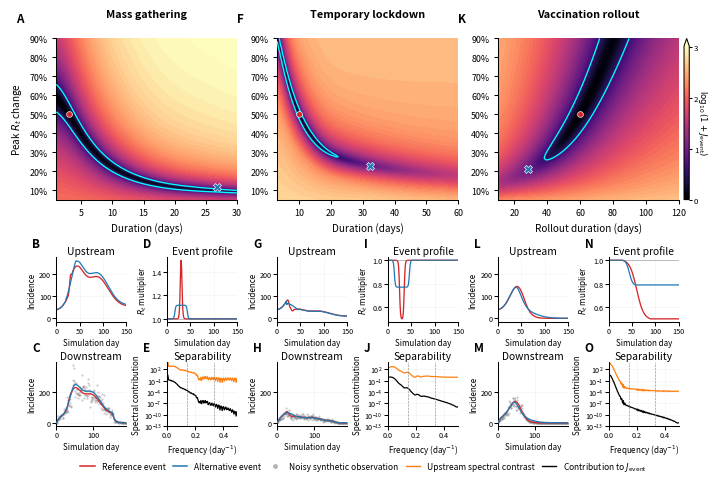

Reproduce this figure in Python. (Note: this script raises an exception after producing the figure.)
#!/usr/bin/env python3
# -*- coding: utf-8 -*-

"""
Controlled synthetic comparison for event-impact identifiability.

Design principle:
    same baseline, same delay kernel, same observation noise, and the same
    epidemiologically interpretable peak proportional change in Rt across
    mass gathering, short intervention, and vaccination rollout scenarios.

Parameterization:
1. The horizontal axis is event duration or rollout duration in days.
2. The vertical axis is the peak proportional change in Rt:
       effect_size = 0.40
   means a maximum 40% increase in Rt for a mass gathering, or a maximum
   40% reduction in Rt for an intervention or vaccination rollout.
3. No event-specific amplitude constants or total-impact calibration are used.
4. Each event class generates its own controlled synthetic observations from
   its reference downstream mean under the same delay and noise model.
"""

import os
import numpy as np
import matplotlib
matplotlib.use("Agg")
import matplotlib.pyplot as plt
from matplotlib.lines import Line2D
from scipy.stats import lognorm, gamma
from scipy.ndimage import label
from matplotlib.ticker import PercentFormatter

plt.rcParams.update({
    "font.family": "sans-serif",
    "font.size": 6.6,
    "axes.titlesize": 7.4,
    "axes.labelsize": 7.2,
    "xtick.labelsize": 6.4,
    "ytick.labelsize": 6.4,
    "legend.fontsize": 6.1,
    "axes.spines.top": False,
    "axes.spines.right": False,
    "axes.linewidth": 0.75,
    "xtick.major.width": 0.75,
    "ytick.major.width": 0.75,
    "xtick.major.size": 2.6,
    "ytick.major.size": 2.6,
    "xtick.direction": "out",
    "ytick.direction": "out",
    "grid.linewidth": 0.40,
    "grid.alpha": 0.16,
    "figure.dpi": 150,
    "savefig.dpi": 600,
    "pdf.fonttype": 42,
    "ps.fonttype": 42,
})

# =========================================================
# Kernels and utilities
# =========================================================
def make_lognormal_delay(mean_days=7.0, sd_days=6.0, max_delay=40):
    sigma2 = np.log(1.0 + (sd_days**2) / (mean_days**2))
    sigma = np.sqrt(sigma2)
    mu = np.log(mean_days) - 0.5 * sigma2

    edges = np.arange(-0.5, max_delay + 1.5, 1.0)
    edges_pos = np.clip(edges, 1e-8, None)
    cdf = lognorm.cdf(edges_pos, s=sigma, scale=np.exp(mu))
    pmf = np.diff(cdf)
    pmf = np.clip(pmf, 0, None)
    return pmf / pmf.sum()


def make_generation_interval(mean_days=5.0, sd_days=2.0, max_lag=21):
    shape = (mean_days / sd_days) ** 2
    scale = sd_days**2 / mean_days

    edges = np.arange(0.5, max_lag + 1.5, 1.0)
    cdf = gamma.cdf(edges, a=shape, scale=scale)
    pmf = np.diff(cdf)
    pmf = np.clip(pmf, 0, None)
    return pmf / pmf.sum()


def causal_convolve(x, g):
    """
    Full causal linear convolution.

    If len(x) = T and len(g) = L, the downstream length is T + L - 1.
    Keeping the complete convolution ensures that

        FFT(D_candidate - D_ref)
        =
        FFT(g) * FFT(U_candidate - U_ref)

    after zero padding to the full convolution length.
    """
    return np.convolve(x, g, mode="full")

def sigmoid(x):
    return 1 / (1 + np.exp(-x))


def smoothed_event_window(t, center, duration, edge=1.0):
    start = center - duration / 2
    end = center + duration / 2
    return sigmoid((t - start) / edge) - sigmoid((t - end) / edge)


def logistic_rollout_coverage(t, start=50, rollout_days=40):
    center = start + 0.5 * rollout_days
    scale = rollout_days / 8.0

    raw = sigmoid((t - center) / scale)
    raw_start = sigmoid((start - center) / scale)
    raw_end = sigmoid((start + rollout_days - center) / scale)

    coverage = (raw - raw_start) / (raw_end - raw_start)
    return np.clip(coverage, 0, 1)


def smooth_baseline_template(t):
    return (
        35
        + 105 * np.exp(-0.5 * ((t - 42) / 16) ** 2)
        + 85 * np.exp(-0.5 * ((t - 88) / 23) ** 2)
    )


def smooth_baseline_family(t, scale=1.0, slope=0.0):
    base = smooth_baseline_template(t)
    x = (t - t.mean()) / (t.max() - t.min())
    return base * scale * np.exp(slope * x)


def infectiousness_from_incidence(U, w, tt):
    val = 0.0
    for k, wk in enumerate(w, start=1):
        if tt - k >= 0:
            val += wk * U[tt - k]
    return val


def infer_baseline_Rt(U, w):
    Rt = np.ones_like(U, dtype=float)
    for tt in range(len(U)):
        lam = infectiousness_from_incidence(U, w, tt)
        if lam > 0:
            Rt[tt] = U[tt] / lam
        elif tt > 0:
            Rt[tt] = Rt[tt - 1]
    return np.clip(Rt, 0.05, 10.0)


def simulate_renewal(U_seed, Rt, w, seed_until=10):
    U = np.asarray(U_seed, dtype=float).copy()
    for tt in range(seed_until, len(U)):
        lam = infectiousness_from_incidence(U, w, tt)
        U[tt] = Rt[tt] * lam
    return np.clip(U, 0, None)


# =========================================================
# Event multipliers
# =========================================================
def multiplier_mass_gathering(
    t,
    effect_size,
    duration,
    center=50,
    edge=1.0,
):
    """
    effect_size is the peak proportional increase in Rt.

    Example:
        effect_size = 0.40
        -> Rt increases by at most 40% during the gathering.
    """
    h = smoothed_event_window(
        t,
        center=center,
        duration=duration,
        edge=edge,
    )

    # Normalize so that max(h) = 1 exactly.
    h_max = np.max(h)
    if h_max > 0:
        h = h / h_max

    return 1.0 + effect_size * h


def multiplier_intervention(
    t,
    effect_size,
    duration,
    center=55,
    edge=1.0,
):
    """
    effect_size is the peak proportional reduction in Rt.

    Example:
        effect_size = 0.40
        -> Rt decreases by at most 40% during the intervention.
    """
    h = smoothed_event_window(
        t,
        center=center,
        duration=duration,
        edge=edge,
    )

    # Normalize so that max(h) = 1 exactly.
    h_max = np.max(h)
    if h_max > 0:
        h = h / h_max

    return 1.0 - effect_size * h


def multiplier_vaccination(
    t,
    effect_size,
    rollout_days,
    start=50,
):
    """
    effect_size is the maximum proportional reduction in Rt after rollout.

    Example:
        effect_size = 0.40
        -> Rt decreases gradually, reaching a maximum 40% reduction.
    """
    coverage = logistic_rollout_coverage(
        t,
        start=start,
        rollout_days=rollout_days,
    )

    return 1.0 - effect_size * coverage


def renewal_event_incidence(U_base, Rt_base, w, multiplier):
    Rt_event = np.clip(Rt_base * multiplier, 0.01, 10.0)
    return simulate_renewal(U_base, Rt_event, w, seed_until=len(w))


# =========================================================
# Metrics
# =========================================================

def downstream_rmse(D1, D2):
    return np.sqrt(np.mean((D1 - D2) ** 2))


def upstream_rmse(U1, U2):
    return np.sqrt(np.mean((U1 - U2) ** 2))


def one_sided_weights(n):
    """
    Weights converting an rFFT sum into the corresponding two-sided
    Fourier sum for a real-valued signal.
    """
    weights = np.ones(n // 2 + 1, dtype=float)

    if n % 2 == 0:
        # DC and Nyquist occur once; all other frequencies have
        # positive- and negative-frequency counterparts.
        if len(weights) > 2:
            weights[1:-1] = 2.0
    else:
        # Only DC occurs once.
        if len(weights) > 1:
            weights[1:] = 2.0

    return weights

def sample_negative_binomial_mean_dispersion(
    mean,
    kappa,
    rng,
):
    """
    Sample from a negative-binomial distribution parameterized by

        E[Y_t]   = mean_t
        Var[Y_t] = mean_t + mean_t^2 / kappa.

    A Gamma--Poisson mixture is used because it directly supports
    noninteger dispersion kappa.

    Parameters
    ----------
    mean : array-like
        Conditional means, required to be nonnegative.
    kappa : float
        Negative-binomial dispersion parameter. Must be positive.
    rng : numpy.random.Generator
        Random-number generator.
    """
    mean = np.asarray(mean, dtype=float)

    if np.any(mean < 0):
        raise ValueError("Negative-binomial means must be nonnegative.")

    if kappa <= 0:
        raise ValueError("kappa must be positive.")

    # Gamma--Poisson representation:
    #
    # lambda_t ~ Gamma(shape=kappa, scale=mean_t/kappa)
    # Y_t      ~ Poisson(lambda_t)
    #
    # This gives:
    # E[Y_t]   = mean_t
    # Var[Y_t] = mean_t + mean_t^2/kappa.
    latent_rate = np.zeros_like(mean)

    positive = mean > 0

    latent_rate[positive] = rng.gamma(
        shape=kappa,
        scale=mean[positive] / kappa,
    )

    return rng.poisson(latent_rate)

def negative_binomial_effective_noise(
    D_candidate,
    D_ref,
    kappa,
):
    """
    Conservative effective noise scale used in the negative-binomial
    separability bound.

    For

        Var(Y_t | m_t) = m_t + m_t^2 / kappa,

    define

        m_max = max_t max(m_candidate(t), m_ref(t))

    and

        N_eff = m_max + m_max^2 / kappa.

    This constant upper variance bound preserves the spectral
    representation used in Methods.
    """
    D_candidate = np.asarray(D_candidate, dtype=float)
    D_ref = np.asarray(D_ref, dtype=float)

    if D_candidate.shape != D_ref.shape:
        raise ValueError(
            "D_candidate and D_ref must have the same shape."
        )

    if kappa <= 0:
        raise ValueError("kappa must be positive.")

    m_max = max(
        float(np.max(D_candidate)),
        float(np.max(D_ref)),
    )

    if m_max <= 0:
        raise ValueError(
            "At least one downstream mean must be positive."
        )

    N_eff = m_max + m_max**2 / kappa

    return N_eff, m_max


def J_identifiability_nb(
    U_candidate,
    U_ref,
    g,
    kappa,
    p=1.0,
    dt=1.0,
):
    """
    Negative-binomial separability functional corresponding to

        Var(Y_t | m_t) = m_t + m_t^2 / kappa.

    For each reference--candidate pair, the effective noise scale is

        N_eff = m_max + m_max^2 / kappa,

    where m_max is the maximum downstream conditional mean across
    the two hypotheses.

    The resulting functional is

        J = integral
            |p G(f)|^2 |Delta U(f)|^2 / N_eff df.

    Under the sufficient testing-error bound used in Methods,
    non-identifiability is guaranteed when

        J <= 4(1 - alpha)^2.
    """
    U_candidate = np.asarray(U_candidate, dtype=float)
    U_ref = np.asarray(U_ref, dtype=float)
    g = np.asarray(g, dtype=float)

    if U_candidate.shape != U_ref.shape:
        raise ValueError(
            "U_candidate and U_ref must have the same shape."
        )

    if p <= 0:
        raise ValueError("p must be positive.")

    delta_u = U_candidate - U_ref

    # Conditional downstream means under the two hypotheses.
    D_candidate = p * causal_convolve(U_candidate, g)
    D_ref = p * causal_convolve(U_ref, g)

    N_eff, m_max = negative_binomial_effective_noise(
        D_candidate=D_candidate,
        D_ref=D_ref,
        kappa=kappa,
    )

    n_full = len(delta_u) + len(g) - 1

    dU = np.fft.rfft(delta_u, n=n_full)
    G = np.fft.rfft(g, n=n_full)
    weights = one_sided_weights(n_full)

    j_bins = (
        dt / n_full
        * weights
        * np.abs(p * G) ** 2
        * np.abs(dU) ** 2
        / N_eff
    )

    return float(np.sum(j_bins)), N_eff, m_max


def spectral_quantities_nb(
    delta_u,
    g,
    N_eff,
    p=1.0,
    dt=1.0,
):
    """
    Frequency-bin decomposition of the negative-binomial separability
    functional using the pair-specific effective noise bound

        N_eff = m_max + m_max^2 / kappa.

    The returned `weighted` array sums exactly to J.
    """
    delta_u = np.asarray(delta_u, dtype=float)
    g = np.asarray(g, dtype=float)

    if N_eff <= 0:
        raise ValueError("N_eff must be positive.")

    n_full = len(delta_u) + len(g) - 1

    dU = np.fft.rfft(delta_u, n=n_full)
    G = np.fft.rfft(g, n=n_full)
    freqs = np.fft.rfftfreq(n_full, d=dt)

    weights = one_sided_weights(n_full)

    raw_power = (
        dt / n_full
        * weights
        * np.abs(dU) ** 2
    )

    weighted = (
        dt / n_full
        * weights
        * np.abs(p * G) ** 2
        * np.abs(dU) ** 2
        / N_eff
    )

    return freqs, raw_power, weighted


def choose_low_separability_high_contrast_example(
    x_grid,
    y_grid,
    U_ref,
    U_candidates,
    D_candidates,
    J_grid,
    x_ref,
    y_ref,
    J_threshold,
    example_J_multiplier=3.0,
    min_param_distance=0.03,
    interior_margin=0.02,
):
    """
    Select an illustrative alternative outside the sufficient
    non-identifiability contour, while retaining relatively low J.

    Requirements
    ------------
    J_threshold < J <= example_J_multiplier * J_threshold

    Objective
    ---------
    Maximize upstream trajectory difference from the reference.

    Important
    ---------
    The selected point is not theoretically guaranteed to be
    non-identifiable because it lies outside J <= J_threshold.
    """
    X, Y = np.meshgrid(x_grid, y_grid)

    x_span = x_grid.max() - x_grid.min()
    y_span = y_grid.max() - y_grid.min()

    param_distance = np.sqrt(
        ((X - x_ref) / x_span) ** 2
        + ((Y - y_ref) / y_span) ** 2
    )

    x_lo = x_grid.min() + interior_margin * x_span
    x_hi = x_grid.max() - interior_margin * x_span
    y_lo = y_grid.min() + interior_margin * y_span
    y_hi = y_grid.max() - interior_margin * y_span

    interior = (
        (X >= x_lo)
        & (X <= x_hi)
        & (Y >= y_lo)
        & (Y <= y_hi)
    )

    J_example_max = example_J_multiplier * J_threshold

    admissible = (
        np.isfinite(J_grid)
        & interior
        & (param_distance >= min_param_distance)
        & (J_grid > J_threshold)
        & (J_grid <= J_example_max)
    )

    ix_ref = int(np.argmin(np.abs(x_grid - x_ref)))
    iy_ref = int(np.argmin(np.abs(y_grid - y_ref)))
    admissible[iy_ref, ix_ref] = False

    score = np.full_like(J_grid, -np.inf, dtype=float)
    upstream_difference = np.full_like(J_grid, np.nan, dtype=float)

    reference_scale = np.sqrt(np.mean(U_ref**2)) + 1e-12

    for iy in range(len(y_grid)):
        for ix in range(len(x_grid)):
            if not admissible[iy, ix]:
                continue

            U = U_candidates[iy][ix]
            D = D_candidates[iy][ix]

            if U is None or D is None:
                continue

            # Relative upstream RMSE across the complete analyzed signal.
            u_rmse = np.sqrt(np.mean((U - U_ref) ** 2))
            relative_u_rmse = u_rmse / reference_scale

            upstream_difference[iy, ix] = relative_u_rmse

            # Upstream contrast is the primary criterion.
            # Parameter distance is only a small tie-breaker.
            score[iy, ix] = (
                relative_u_rmse
                + 0.01 * param_distance[iy, ix]
            )

    if not np.any(np.isfinite(score)):
        raise RuntimeError(
            "No candidate was found outside the theoretical contour "
            "within the specified low-J example range. Increase "
            "example_J_multiplier, expand the parameter grid, or reduce "
            "the minimum parameter-distance requirement."
        )

    iy_alt, ix_alt = np.unravel_index(
        np.nanargmax(score),
        score.shape,
    )

    print(
        f"Selected outside-contour example: "
        f"J={J_grid[iy_alt, ix_alt]:.4f}, "
        f"J/J_threshold="
        f"{J_grid[iy_alt, ix_alt] / J_threshold:.3f}, "
        f"relative upstream RMSE="
        f"{upstream_difference[iy_alt, ix_alt]:.4f}"
    )

    return (
        x_grid[ix_alt],
        y_grid[iy_alt],
        U_candidates[iy_alt][ix_alt],
        D_candidates[iy_alt][ix_alt],
    )

def add_panel_label(ax, label, x=-0.24, y=1.12):
    ax.text(
        x,
        y,
        label,
        transform=ax.transAxes,
        fontsize=8.4,
        fontweight="bold",
        ha="left",
        va="bottom",
        clip_on=False,
    )
# =========================================================
# Controlled simulation setup
# =========================================================
PRE_EVENT_DAYS = 30
POST_EVENT_DAYS = 120

T = PRE_EVENT_DAYS + POST_EVENT_DAYS + 1
t = np.arange(T)

EVENT_CENTER = PRE_EVENT_DAYS

g = make_lognormal_delay(mean_days=7.0, sd_days=6.0, max_delay=40)
w = make_generation_interval(mean_days=5.0, sd_days=2.0, max_lag=21)

# Negative-binomial dispersion parameter.

# Var(Y_t | mu_t) = mu_t + mu_t^2 / nb_kappa

nb_kappa = 20.0

# Conversion / ascertainment rate.

p_conversion = 1.0

alpha_target = 0.20
J_threshold = 4 * (1 - alpha_target) ** 2

rng_obs = np.random.default_rng(20260709)

# Peak proportional change in Rt.
# 0.05 = 5%, 0.90 = 90%.
effect_grid = np.linspace(0.05, 0.90, 91)

# Same reference peak Rt effect for all event classes.
REFERENCE_EFFECT = 0.50

effect_grid = np.unique(
    np.sort(
        np.r_[effect_grid, REFERENCE_EFFECT]
    )
)

U_base_ref = smooth_baseline_family(t, scale=1.0, slope=0.0)
Rt_base_ref = infer_baseline_Rt(U_base_ref, w)


# Event reference durations/rollout timescales.
event_specs = [
    {
        "title": "Mass gathering",
        "xlabel": "Duration (days)",
        "x_ref_actual": 3.0,
        "effect_ref": REFERENCE_EFFECT,
        "x_grid": np.unique(
            np.sort(
                np.r_[np.linspace(1.0, 30.0, 91), 3.0]
            )
        ),
        "make_multiplier_actual": (
            lambda x_actual, effect_size:
            multiplier_mass_gathering(
                t,
                effect_size=effect_size,
                duration=x_actual,
                center=EVENT_CENTER,
            )
        ),
        "selection": {
            "example_J_multiplier": 3.0,
            "min_param_distance": 0.03,
            "interior_margin": 0.04,
        },
    },
    {
        "title": "Temporary lockdown",
        "xlabel": "Duration (days)",
        "x_ref_actual": 10.0,
        "effect_ref": 0.5,
        "x_grid": np.unique(
            np.sort(
                np.r_[np.linspace(3.0, 60.0, 91), 10.0]
            )
        ),
        "make_multiplier_actual": (
            lambda x_actual, effect_size:
            multiplier_intervention(
                t,
                effect_size=effect_size,
                duration=x_actual,
                center=EVENT_CENTER,
            )
        ),
        "selection": {
            "example_J_multiplier": 3.0,
            "min_param_distance": 0.03,
            "interior_margin": 0.04,
        },
    },
    {
        "title": "Vaccination rollout",
        "xlabel": "Rollout duration (days)",
        "x_ref_actual": 60.0,
        "effect_ref": REFERENCE_EFFECT,
        "x_grid": np.unique(
            np.sort(
                np.r_[np.linspace(10.0, 120.0, 91), 60.0]
            )
        ),
        "make_multiplier_actual": (
            lambda x_actual, effect_size:
            multiplier_vaccination(
                t,
                effect_size=effect_size,
                rollout_days=x_actual,
                start=EVENT_CENTER,
            )
        ),
        "selection": {
            "example_J_multiplier": 3.0,
            "min_param_distance": 0.03,
            "interior_margin": 0.04,
        },
    },
]
# =========================================================
# Compute event landscapes
# =========================================================
for spec in event_specs:
    x_ref_actual = spec["x_ref_actual"]
    effect_ref = spec["effect_ref"]

    x_grid = spec["x_grid"]
    y_grid = effect_grid

    spec["y_grid"] = y_grid


    def make_candidate(x_actual, effect_size):
        multiplier = spec["make_multiplier_actual"](
            x_actual,
            effect_size,
        )

        U = renewal_event_incidence(
            U_base_ref,
            Rt_base_ref,
            w,
            multiplier,
        )

        D = p_conversion * causal_convolve(U, g)

        return multiplier, U, D

    # Reference event:
    # same peak proportional Rt change across all event classes.
    multiplier_ref, U_ref, D_ref = make_candidate(
        x_ref_actual,
        effect_ref,
    )

    Y_obs = sample_negative_binomial_mean_dispersion(
        mean=D_ref,
        kappa=nb_kappa,
        rng=rng_obs,
    )

    spec["multiplier_ref"] = multiplier_ref
    spec["U_ref"] = U_ref
    spec["D_ref"] = D_ref
    spec["Y_obs"] = Y_obs

    spec["x_ref"] = x_ref_actual
    spec["y_ref"] = effect_ref

    Z = np.zeros((len(y_grid), len(x_grid)))
    D_rmse_grid = np.zeros_like(Z)
    U_rmse_grid = np.zeros_like(Z)

    U_candidates = [
        [None for _ in x_grid]
        for _ in y_grid
    ]
    D_candidates = [
        [None for _ in x_grid]
        for _ in y_grid
    ]

    N_eff_grid = np.zeros_like(Z)
    m_max_grid = np.zeros_like(Z)
    for ix, x_actual in enumerate(x_grid):
        for iy, effect_size in enumerate(y_grid):

            (
                _,
                U_candidate,
                D_candidate,
            ) = make_candidate(
                x_actual,
                effect_size,
            )

            J, N_eff, m_max = J_identifiability_nb(
                U_candidate=U_candidate,
                U_ref=U_ref,
                g=g,
                kappa=nb_kappa,
                p=p_conversion,
                dt=1.0,
            )

            Z[iy, ix] = J

            N_eff_grid[iy, ix] = N_eff
            m_max_grid[iy, ix] = m_max

            D_rmse_grid[iy, ix] = downstream_rmse(
                D_candidate,
                D_ref,
            )

            U_rmse_grid[iy, ix] = upstream_rmse(
                U_candidate,
                U_ref,
            )

            U_candidates[iy][ix] = U_candidate
            D_candidates[iy][ix] = D_candidate

    spec["N_eff"] = N_eff_grid
    spec["m_max"] = m_max_grid

    spec["J"] = Z
    spec["J_plot"] = np.log10(1.0 + Z)
    spec["D_rmse"] = D_rmse_grid
    spec["U_rmse"] = U_rmse_grid
    spec["U_candidates"] = U_candidates
    spec["D_candidates"] = D_candidates

    selection = spec["selection"]

    x_alt, effect_alt, U_alt, D_alt = (
        choose_low_separability_high_contrast_example(
            x_grid=x_grid,
            y_grid=y_grid,
            U_ref=U_ref,
            U_candidates=U_candidates,
            D_candidates=D_candidates,
            J_grid=Z,
            x_ref=spec["x_ref"],
            y_ref=spec["y_ref"],
            J_threshold=J_threshold,
            example_J_multiplier=spec["selection"]["example_J_multiplier"],
            min_param_distance=spec["selection"]["min_param_distance"],
            interior_margin=spec["selection"]["interior_margin"],
        )
    )

    spec["x_alt"] = x_alt
    spec["y_alt"] = effect_alt
    spec["U_alt"] = U_alt
    spec["D_alt"] = D_alt

    spec["multiplier_alt"] = spec["make_multiplier_actual"](
        x_alt,
        effect_alt,
    )

    delta_u_pair = U_alt - U_ref

    J_pair, N_eff_pair, m_max_pair = J_identifiability_nb(
        U_candidate=U_alt,
        U_ref=U_ref,
        g=g,
        kappa=nb_kappa,
        p=p_conversion,
        dt=1.0,
    )

    freqs, raw_power, weighted = spectral_quantities_nb(
        delta_u=delta_u_pair,
        g=g,
        N_eff=N_eff_pair,
        p=p_conversion,
        dt=1.0,
    )

    spec["N_eff_pair"] = N_eff_pair
    spec["m_max_pair"] = m_max_pair
    spec["J_pair"] = J_pair

    spec["freqs"] = freqs
    spec["raw_power"] = raw_power
    spec["weighted"] = weighted

    # ---------------------------------------------------------
    # Consistency checks
    # ---------------------------------------------------------

    # J computed directly from the Methods spectral functional.
    J_methods, N_eff_pair, m_max_pair = J_identifiability_nb(
        U_candidate=U_alt,
        U_ref=U_ref,
        g=g,
        kappa=nb_kappa,
        p=p_conversion,
        dt=1.0,
    )

    J_spectral = np.sum(weighted)

    delta_d_full = (
            p_conversion
            * np.convolve(delta_u_pair, g, mode="full")
    )

    J_downstream = np.sum(
        delta_d_full ** 2 / N_eff_pair
    )

    if not np.isclose(
            J_methods,
            J_spectral,
            rtol=1e-10,
            atol=1e-10,
    ):
        raise RuntimeError(
            f"Spectral-bin mismatch for {spec['title']}: "
            f"J_methods={J_methods:.12f}, "
            f"sum(weighted)={J_spectral:.12f}"
        )

    if not np.isclose(
            J_methods,
            J_downstream,
            rtol=1e-10,
            atol=1e-10,
    ):
        raise RuntimeError(
            f"Fourier/time-domain mismatch for {spec['title']}: "
            f"J_methods={J_methods:.12f}, "
            f"J_downstream={J_downstream:.12f}"
        )

    print(
        f"{spec['title']}: "
        f"m_max={m_max_pair:.3f}, "
        f"N_eff={N_eff_pair:.3f}, "
        f"J={J_methods:.4f}"
    )

# =========================================================
# Shared plot limits
# =========================================================
u_min = min(
    min(np.min(spec["U_ref"]) for spec in event_specs),
    min(np.min(spec["U_alt"]) for spec in event_specs),
)
u_max = max(
    max(np.max(spec["U_ref"]) for spec in event_specs),
    max(np.max(spec["U_alt"]) for spec in event_specs),
)
u_pad = 0.06 * (u_max - u_min)

def nb_sd(mean, kappa):
    mean = np.asarray(mean, dtype=float)
    return np.sqrt(mean + mean**2 / kappa)


d_min = min(
    min(np.min(spec["D_ref"]) for spec in event_specs),
    min(np.min(spec["D_alt"]) for spec in event_specs),
    min(np.min(spec["Y_obs"]) for spec in event_specs),
)

d_max = max(
    max(np.max(spec["D_ref"]) for spec in event_specs),
    max(np.max(spec["D_alt"]) for spec in event_specs),
    max(np.max(spec["Y_obs"]) for spec in event_specs),
)

d_pad = 0.06 * (d_max - d_min)

vmin = 0.0
vmax = max(np.percentile(spec["J_plot"], 97) for spec in event_specs)

# =========================================================
# New layout: one event type per column
# Row 1 = heatmaps
# Row 2 = compatible fraction curves
# Row 3 = 2x2 example panels:
#         Upstream | Event multiplier
#         Downstream | Spectrum
# =========================================================
from matplotlib.gridspec import GridSpec, GridSpecFromSubplotSpec
# =========================================================
# Shared spectrum y-axis limits and ticks
# =========================================================
spectrum_values = []

for spec in event_specs:
    freqs = spec["freqs"]

    keep = (
        (freqs > 0)
        & (freqs <= 0.5)
    )

    spectrum_values.append(
        spec["raw_power"][keep]
    )
    spectrum_values.append(
        spec["weighted"][keep]
    )

spectrum_values = np.concatenate(spectrum_values)

# Remove zero, negative, NaN, and infinite values.
spectrum_values = spectrum_values[
    np.isfinite(spectrum_values)
    & (spectrum_values > 0)
]

spectrum_ymin = 10 ** np.floor(
    np.log10(np.min(spectrum_values))
)
spectrum_ymax = 10 ** np.ceil(
    np.log10(np.max(spectrum_values))
)

# Integer powers of ten shared by all three panels.
spectrum_log_min = int(
    np.floor(np.log10(spectrum_ymin))
)

spectrum_log_max = int(
    np.ceil(np.log10(spectrum_ymax))
)

spectrum_yticks = 10.0 ** np.arange(
    spectrum_log_min,
    spectrum_log_max + 1,
    3,
)

fig = plt.figure(figsize=(7.5, 4.7), constrained_layout=False)

outer = GridSpec(
    2, 3,
    figure=fig,
    height_ratios=[1.05, 1.10],
    left=0.07,
    right=0.90,
    bottom=0.13,
    top=0.955,
    wspace=0.22,
    hspace=0.35,
)

c_ref = "tab:red"
c_alt = "tab:blue"
c_obs = "0.35"

heatmap_axes = []
last_im = None

heatmap_labels = ["A", "F", "K"]
upstream_labels = ["B", "G", "L"]
multiplier_labels = ["D", "I", "N"]
downstream_labels = ["C", "H", "M"]
spectrum_labels = ["E", "J", "O"]

for j, spec in enumerate(event_specs):
    # -------------------------
    # Row 1: Heatmap
    # -------------------------
    ax_hm = fig.add_subplot(outer[0, j])
    heatmap_axes.append(ax_hm)

    X, Y = np.meshgrid(spec["x_grid"], spec["y_grid"])

    last_im = ax_hm.contourf(
        X,
        Y,
        spec["J_plot"],
        levels=np.linspace(vmin, vmax, 60),
        cmap="magma",
        extend="max",
    )

    # Auxiliary percentile contours for visual structure.
    # contour_levels = np.percentile(
    #     spec["J_plot"],
    #     [20, 40, 60, 80],
    # )
    # contour_levels = np.unique(contour_levels)
    #
    # if len(contour_levels) >= 2:
    #     ax_hm.contour(
    #         X,
    #         Y,
    #         spec["J_plot"],
    #         levels=contour_levels,
    #         colors="white",
    #         linewidths=0.35,
    #         alpha=0.65,
    #     )

    # Theoretical sufficient non-identifiability threshold:
    # J = 4(1 - alpha)^2.
    J_threshold_plot = np.log10(1.0 + J_threshold)

    if (
            np.nanmin(spec["J_plot"])
            <= J_threshold_plot
            <= np.nanmax(spec["J_plot"])
    ):
        ax_hm.contour(
            X,
            Y,
            spec["J_plot"],
            levels=[J_threshold_plot],
            colors="cyan",
            linewidths=0.95,
            linestyles="-",
            zorder=4,
        )

    # Reference and selected alternative.
    ax_hm.plot(
        spec["x_ref"],
        spec["y_ref"],
        "o",
        color=c_ref,
        ms=4.2,
        mec="white",
        mew=0.45,
        zorder=5,
    )

    ax_hm.plot(
        spec["x_alt"],
        spec["y_alt"],
        "X",
        color=c_alt,
        ms=5.2,
        mec="white",
        mew=0.45,
        zorder=5,
    )

    ax_hm.set_xlabel(spec["xlabel"])
    ax_hm.yaxis.set_major_formatter(
        PercentFormatter(xmax=1.0, decimals=0)
    )
    if j == 0:
        ax_hm.set_ylabel(
            r"Peak $R_t$ change"
        )
    else:
        ax_hm.set_ylabel("")

    ax_hm.grid(False)

    box = ax_hm.get_position()


    # -------------------------
    # Row 3: 2x2 example panels
    # -------------------------
    sub = GridSpecFromSubplotSpec(
        2, 2,
        subplot_spec=outer[1, j],
        wspace=0.58,
        hspace=0.62,
    )

    ax_up = fig.add_subplot(sub[0, 0])
    ax_mult = fig.add_subplot(sub[0, 1])
    ax_down = fig.add_subplot(sub[1, 0])
    ax_spec = fig.add_subplot(sub[1, 1])

    # Upstream: left upper
    ax_up.plot(t, spec["U_ref"], color=c_ref, lw=0.95)
    ax_up.plot(t, spec["U_alt"], color=c_alt, lw=0.90)
    ax_up.set_title("Upstream", pad=2)
    ax_up.set_xlim(t[0], t[-1])
    ax_up.set_ylim(u_min - u_pad, u_max + u_pad)
    ax_up.set_xlabel("Simulation day", labelpad=2)
    ax_up.set_ylabel("Incidence", labelpad=2)
    ax_up.grid(True)

    # Event multiplier: right upper
    ax_mult.plot(t, spec["multiplier_ref"], color=c_ref, lw=0.95)
    ax_mult.plot(t, spec["multiplier_alt"], color=c_alt, lw=0.90)

    ax_mult.axhline(
        1,
        color="0.45",
        lw=0.45,
        alpha=0.7,
    )

    ax_mult.set_title("Event profile", pad=2)

    # Same time range as the upstream trajectory.
    ax_mult.set_xlim(t[0], t[-1])

    ax_mult.set_xlabel("Simulation day", labelpad=2)
    ax_mult.set_ylabel(r"$R_t$ multiplier", labelpad=2)

    ax_mult.grid(True)

    # Downstream: left lower
    t_down = np.arange(T + len(g) - 1)

    ax_down.scatter(
        t_down,
        spec["Y_obs"],
        s=2.4,
        color=c_obs,
        alpha=0.32,
        linewidths=0,
        zorder=1,
    )

    ax_down.plot(
        t_down,
        spec["D_ref"],
        color=c_ref,
        lw=0.95,
        zorder=3,
    )

    ax_down.plot(
        t_down,
        spec["D_alt"],
        color=c_alt,
        lw=0.90,
        zorder=3,
    )

    ax_down.set_xlim(t_down[0], t_down[-1])
    ax_down.set_ylim(d_min - d_pad, d_max + d_pad)

    ax_down.set_title("Downstream", pad=2)
    ax_down.set_xlabel("Simulation day", labelpad=2)
    ax_down.set_ylabel("Incidence", labelpad=2)

    ax_down.grid(True)

    # Spectrum: right lower
    freqs = spec["freqs"]

    keep = (
            (freqs > 0)
            & (freqs <= 0.5)
    )

    f = freqs[keep]

    eps = 1e-16
    raw = np.maximum(spec["raw_power"][keep], eps)
    weighted = np.maximum(spec["weighted"][keep], eps)

    ax_spec.plot(
        f,
        raw,
        color="tab:orange",
        lw=0.90,
    )

    ax_spec.plot(
        f,
        weighted,
        color="black",
        lw=0.90,
    )

    ax_spec.set_yscale("log")
    ax_spec.set_xlim(0, 0.5)
    ax_spec.set_ylim(spectrum_ymin, spectrum_ymax)

    ax_spec.axvline(
        1 / 7,
        color="0.55",
        lw=0.45,
        ls="--",
    )

    ax_spec.axvline(
        1 / 3,
        color="0.55",
        lw=0.45,
        ls="--",
    )

    ax_spec.set_title("Separability", pad=2)
    ax_spec.set_xlabel(r"Frequency (day$^{-1}$)", labelpad=2)
    ax_spec.set_ylabel("Spectral contribution", labelpad=2)

    ax_spec.grid(True)

    ax_spec.set_ylim(
        spectrum_ymin,
        spectrum_ymax,
    )

    ax_spec.set_yticks(
        spectrum_yticks,
    )

    for ax_small in [ax_up, ax_mult, ax_down, ax_spec]:
        ax_small.tick_params(
            labelsize=5.2,
            pad=1.2,
        )
        ax_small.xaxis.label.set_size(5.8)
        ax_small.yaxis.label.set_size(5.8)

    box = ax_up.get_position()

    add_panel_label(ax_hm, heatmap_labels[j], x=-0.22, y=1.08)
    add_panel_label(ax_up, upstream_labels[j], x=-0.34, y=1.12)
    add_panel_label(ax_mult, multiplier_labels[j], x=-0.34, y=1.12)
    add_panel_label(ax_down, downstream_labels[j], x=-0.34, y=1.12)
    add_panel_label(ax_spec, spectrum_labels[j], x=-0.34, y=1.12)


# =========================================================
# Vertical colorbar to the right of the third heatmap
# =========================================================
fig.canvas.draw()

# =========================================================
# Column titles
# =========================================================
for ax_hm, spec in zip(heatmap_axes, event_specs):
    box = ax_hm.get_position()

    header_y = box.y1 + 0.12 * box.height

    fig.text(
        box.x0 + 0.5 * box.width,
        header_y,
        spec["title"],
        ha="center",
        va="bottom",
        fontsize=7.8,
        fontweight="semibold",
    )

right_box = heatmap_axes[2].get_position()

cbar_gap = 0.007
cbar_width = 0.007

cbar_left = right_box.x1 + cbar_gap
cbar_bottom = right_box.y0
cbar_height = right_box.height

cax = fig.add_axes([
    cbar_left,
    cbar_bottom,
    cbar_width,
    cbar_height,
])

cbar = fig.colorbar(
    last_im,
    cax=cax,
    orientation="vertical",
)

cbar.set_ticks(
    np.arange(
        np.ceil(vmin),
        np.floor(vmax) + 1,
        1,
    )
)

cbar.ax.tick_params(
    labelsize=5.6,
    length=1.8,
    pad=1.5,
)

cbar.set_label(
    r"$\log_{10}(1 + J_\mathrm{event})$",
    fontsize=6.2,
    labelpad=7.5,
    rotation=270,
)



# Shared legend
handles = [
    Line2D([0], [0], color=c_ref, lw=1.1),
    Line2D([0], [0], color=c_alt, lw=1.1),
    Line2D([0], [0], marker="o", color="none",
           markerfacecolor=c_obs, markeredgecolor="none",
           markersize=3.5, alpha=0.45),
    Line2D([0], [0], color="tab:orange", lw=1.0),
    Line2D([0], [0], color="black", lw=1.0),
]
labels = [
    "Reference event",
    "Alternative event",
    "Noisy synthetic observation",
    "Upstream spectral contrast",
    r"Contribution to $J_\mathrm{event}$",
]

fig.legend(
    handles,
    labels,
    loc="lower center",
    bbox_to_anchor=(0.48, 0.015),
    ncol=5,
    frameon=False,
    handlelength=1.7,
    columnspacing=0.85,
)

os.makedirs("../figs", exist_ok=True)
fig.savefig("../figs/event_controlled_synthetic_column_layout.pdf", bbox_inches="tight")
fig.savefig("../figs/event_controlled_synthetic_column_layout.png", bbox_inches="tight")
print("Saved to ../figs/event_controlled_synthetic_column_layout.pdf/.png")
